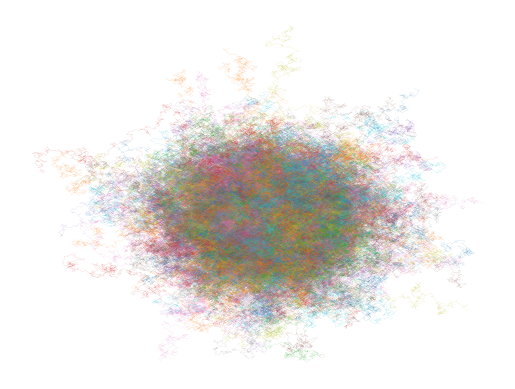

The matplotlib source for this figure:
import numpy as np
import matplotlib.pyplot as plt

def Coin():
    s = np.random.rand()
    h = s*2*np.pi

    return h

delta_r = 0.01

for i in range(1000):
    posx = 0
    posy = 0
    X = [posx]
    Y = [posy]
    for j in range(1000):
        posx = posx + np.sin(Coin())*delta_r
        posy = posy + np.cos(Coin())*delta_r
        X.append(posx)
        Y.append(posy)
    plt.plot(X,Y, linewidth=0.1, alpha=0.5)

plt.axis('off')
plt.show()